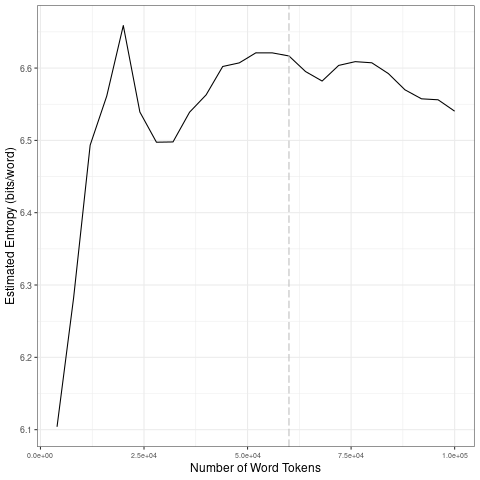

Values plotted in this chart, from the file beside it:
file, entropy.Corpus.Size, entropy.Entropy, sd.Corpus.Size, sd.SD
data/2021_by_es/2021-04-07_tokens_1-gram…, 4000, 6.104, 20000, 0.2243
data/2021_by_es/2021-04-07_tokens_1-gram…, 8000, 6.282, 40000, 0.02875
data/2021_by_es/2021-04-07_tokens_1-gram…, 12000, 6.493, 60000, 0.00854
data/2021_by_es/2021-04-07_tokens_1-gram…, 16000, 6.561, 80000, 0.01106
data/2021_by_es/2021-04-07_tokens_1-gram…, 20000, 6.659, 1e+05, 0.01936
data/2021_by_es/2021-04-07_tokens_1-gram…, 24000, 6.539, 20000, 0.2243
data/2021_by_es/2021-04-07_tokens_1-gram…, 28000, 6.497, 40000, 0.02875
data/2021_by_es/2021-04-07_tokens_1-gram…, 32000, 6.498, 60000, 0.00854
data/2021_by_es/2021-04-07_tokens_1-gram…, 36000, 6.539, 80000, 0.01106
data/2021_by_es/2021-04-07_tokens_1-gram…, 40000, 6.563, 1e+05, 0.01936
data/2021_by_es/2021-04-07_tokens_1-gram…, 44000, 6.602, 20000, 0.2243
data/2021_by_es/2021-04-07_tokens_1-gram…, 48000, 6.607, 40000, 0.02875
data/2021_by_es/2021-04-07_tokens_1-gram…, 52000, 6.621, 60000, 0.00854
data/2021_by_es/2021-04-07_tokens_1-gram…, 56000, 6.621, 80000, 0.01106
data/2021_by_es/2021-04-07_tokens_1-gram…, 60000, 6.617, 1e+05, 0.01936
data/2021_by_es/2021-04-07_tokens_1-gram…, 64000, 6.595, 20000, 0.2243
data/2021_by_es/2021-04-07_tokens_1-gram…, 68000, 6.582, 40000, 0.02875
data/2021_by_es/2021-04-07_tokens_1-gram…, 72000, 6.604, 60000, 0.00854
data/2021_by_es/2021-04-07_tokens_1-gram…, 76000, 6.609, 80000, 0.01106
data/2021_by_es/2021-04-07_tokens_1-gram…, 80000, 6.607, 1e+05, 0.01936
data/2021_by_es/2021-04-07_tokens_1-gram…, 84000, 6.592, 20000, 0.2243
data/2021_by_es/2021-04-07_tokens_1-gram…, 88000, 6.57, 40000, 0.02875
data/2021_by_es/2021-04-07_tokens_1-gram…, 92000, 6.557, 60000, 0.00854
data/2021_by_es/2021-04-07_tokens_1-gram…, 96000, 6.556, 80000, 0.01106
data/2021_by_es/2021-04-07_tokens_1-gram…, 1e+05, 6.54, 1e+05, 0.01936
